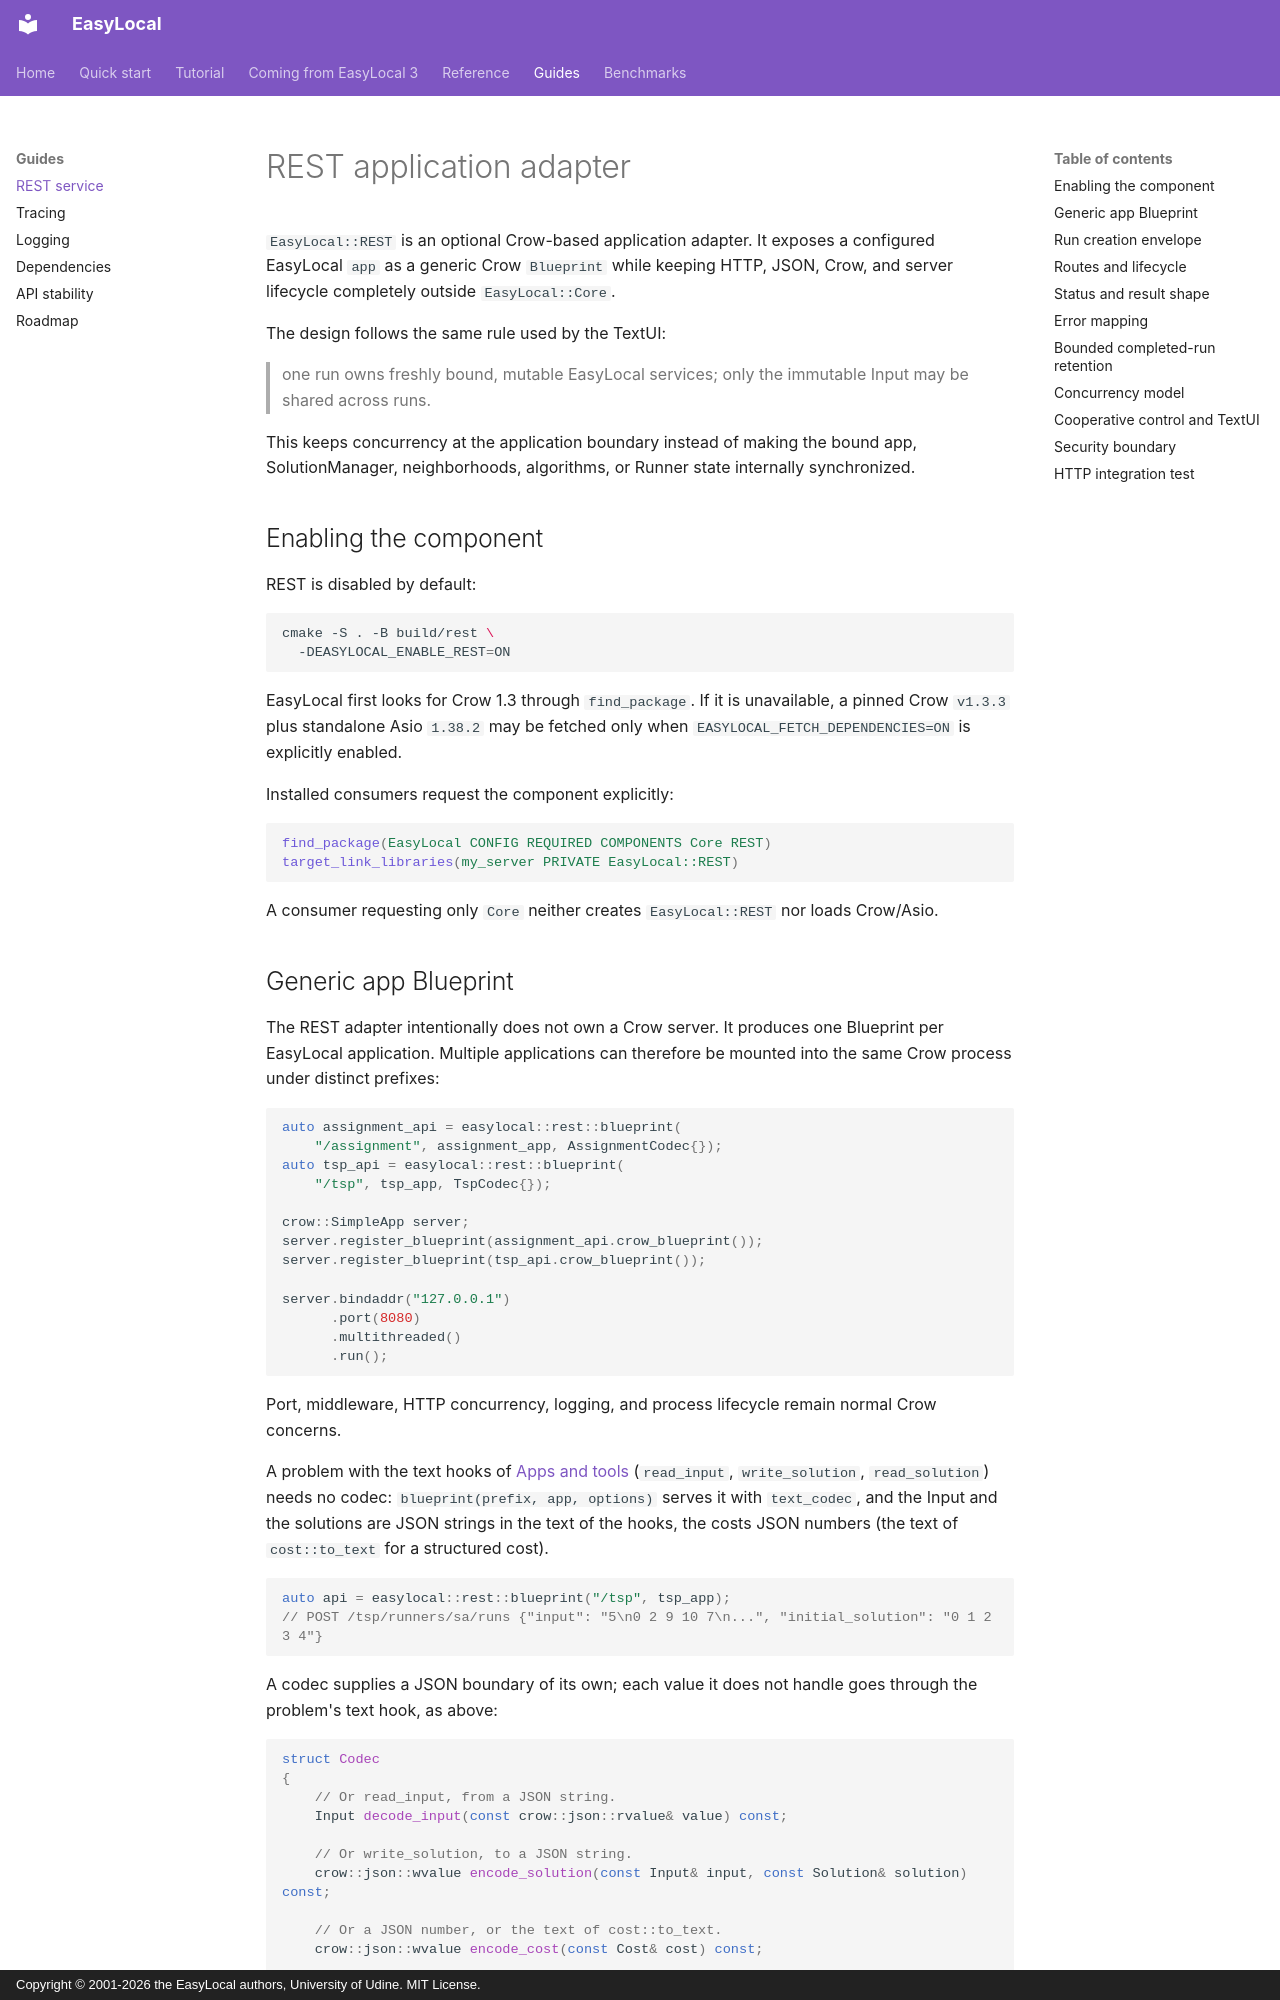

repository: iolab-uniud/easylocal · page: rest/index.html · generator: mkdocs · copyright: Copyright © 2001-2026 the EasyLocal authors, University of Udine. MIT License.

# REST application adapter

`EasyLocal::REST` is an optional Crow-based application adapter. It exposes a
configured EasyLocal `app` as a generic Crow `Blueprint` while keeping HTTP,
JSON, Crow, and server lifecycle completely outside `EasyLocal::Core`.

The design follows the same rule used by the TextUI:

> one run owns freshly bound, mutable EasyLocal services; only the immutable
> Input may be shared across runs.

This keeps concurrency at the application boundary instead of making the bound
app, SolutionManager, neighborhoods, algorithms, or Runner state internally
synchronized.

## Enabling the component

REST is disabled by default:

```sh
cmake -S . -B build/rest \
  -DEASYLOCAL_ENABLE_REST=ON
```

EasyLocal first looks for Crow 1.3 through `find_package`. If it is unavailable,
a pinned Crow `v1.3.3` plus standalone Asio `1.38.2` may be fetched only when
`EASYLOCAL_FETCH_DEPENDENCIES=ON` is explicitly enabled.

Installed consumers request the component explicitly:

```cmake
find_package(EasyLocal CONFIG REQUIRED COMPONENTS Core REST)
target_link_libraries(my_server PRIVATE EasyLocal::REST)
```

A consumer requesting only `Core` neither creates `EasyLocal::REST` nor loads
Crow/Asio.
